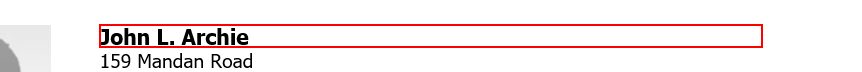
Workflow: DebugPractice

Step 1: get-text from the heading
